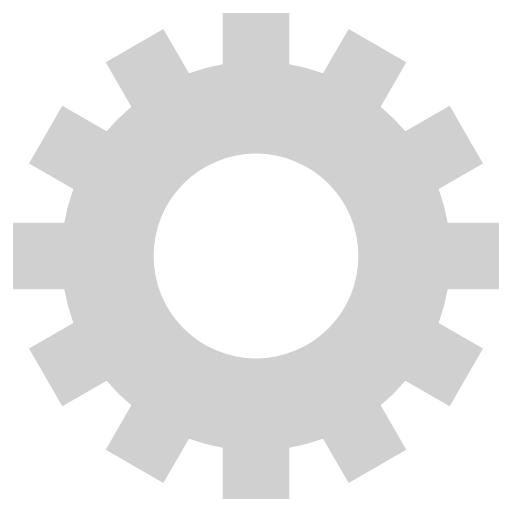
t = 0.00 s
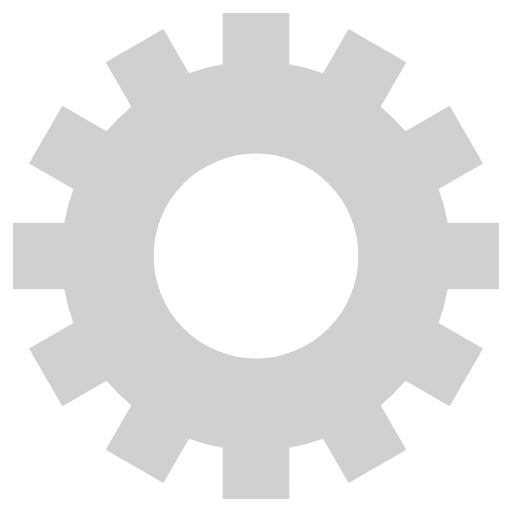
t = 0.75 s
t = 1.50 s: frame unchanged from t = 0.75 s, image omitted
t = 2.25 s: frame unchanged from t = 0.75 s, image omitted

The animated SVG that drew these frames (rendered in a browser with its animation timeline set to each time). Animation: 1 SMIL element (animateTransform=1); one cycle of 3.00 s, repeats indefinitely.

<svg class="lds-gear" width="60px"  height="60px"  xmlns="http://www.w3.org/2000/svg" xmlns:xlink="http://www.w3.org/1999/xlink" viewBox="0 0 100 100" preserveAspectRatio="xMidYMid" style="background: rgba(0, 0, 0, 0) none repeat scroll 0% 0%;"><g transform="translate(50 50)">
<g>
<animateTransform attributeName="transform" type="rotate" values="0;360" keyTimes="0;1" dur="3s" repeatCount="indefinite"></animateTransform><path d="M37.43995192304605 -6.5 L47.43995192304605 -6.5 L47.43995192304605 6.5 L37.43995192304605 6.5 A38 38 0 0 1 35.67394948182593 13.090810836924174 L35.67394948182593 13.090810836924174 L44.33420351967032 18.090810836924174 L37.83420351967032 29.34914108612188 L29.17394948182593 24.34914108612188 A38 38 0 0 1 24.349141086121882 29.17394948182593 L24.349141086121882 29.17394948182593 L29.349141086121882 37.83420351967031 L18.090810836924184 44.33420351967031 L13.090810836924183 35.67394948182593 A38 38 0 0 1 6.5 37.43995192304605 L6.5 37.43995192304605 L6.500000000000001 47.43995192304605 L-6.499999999999995 47.43995192304606 L-6.499999999999996 37.43995192304606 A38 38 0 0 1 -13.09081083692417 35.67394948182593 L-13.09081083692417 35.67394948182593 L-18.09081083692417 44.33420351967032 L-29.34914108612187 37.834203519670325 L-24.349141086121872 29.173949481825936 A38 38 0 0 1 -29.17394948182592 24.34914108612189 L-29.17394948182592 24.34914108612189 L-37.83420351967031 29.349141086121893 L-44.33420351967031 18.090810836924195 L-35.67394948182592 13.090810836924192 A38 38 0 0 1 -37.43995192304605 6.500000000000003 L-37.43995192304605 6.500000000000003 L-47.43995192304605 6.5000000000000036 L-47.43995192304606 -6.499999999999993 L-37.43995192304606 -6.499999999999994 A38 38 0 0 1 -35.67394948182593 -13.090810836924167 L-35.67394948182593 -13.090810836924167 L-44.33420351967032 -18.090810836924163 L-37.834203519670325 -29.34914108612187 L-29.173949481825936 -24.349141086121872 A38 38 0 0 1 -24.349141086121893 -29.17394948182592 L-24.349141086121893 -29.17394948182592 L-29.349141086121897 -37.834203519670304 L-18.0908108369242 -44.334203519670304 L-13.090810836924193 -35.67394948182592 A38 38 0 0 1 -6.500000000000005 -37.43995192304605 L-6.500000000000005 -37.43995192304605 L-6.500000000000007 -47.43995192304605 L6.499999999999989 -47.43995192304606 L6.499999999999991 -37.43995192304606 A38 38 0 0 1 13.09081083692415 -35.67394948182594 L13.09081083692415 -35.67394948182594 L18.090810836924142 -44.33420351967033 L29.349141086121847 -37.834203519670346 L24.349141086121854 -29.173949481825954 A38 38 0 0 1 29.17394948182592 -24.349141086121893 L29.17394948182592 -24.349141086121893 L37.834203519670304 -29.349141086121897 L44.334203519670304 -18.0908108369242 L35.67394948182592 -13.090810836924195 A38 38 0 0 1 37.43995192304605 -6.500000000000007 M0 -20A20 20 0 1 0 0 20 A20 20 0 1 0 0 -20" fill="#d0d0d0"></path></g></g></svg>
